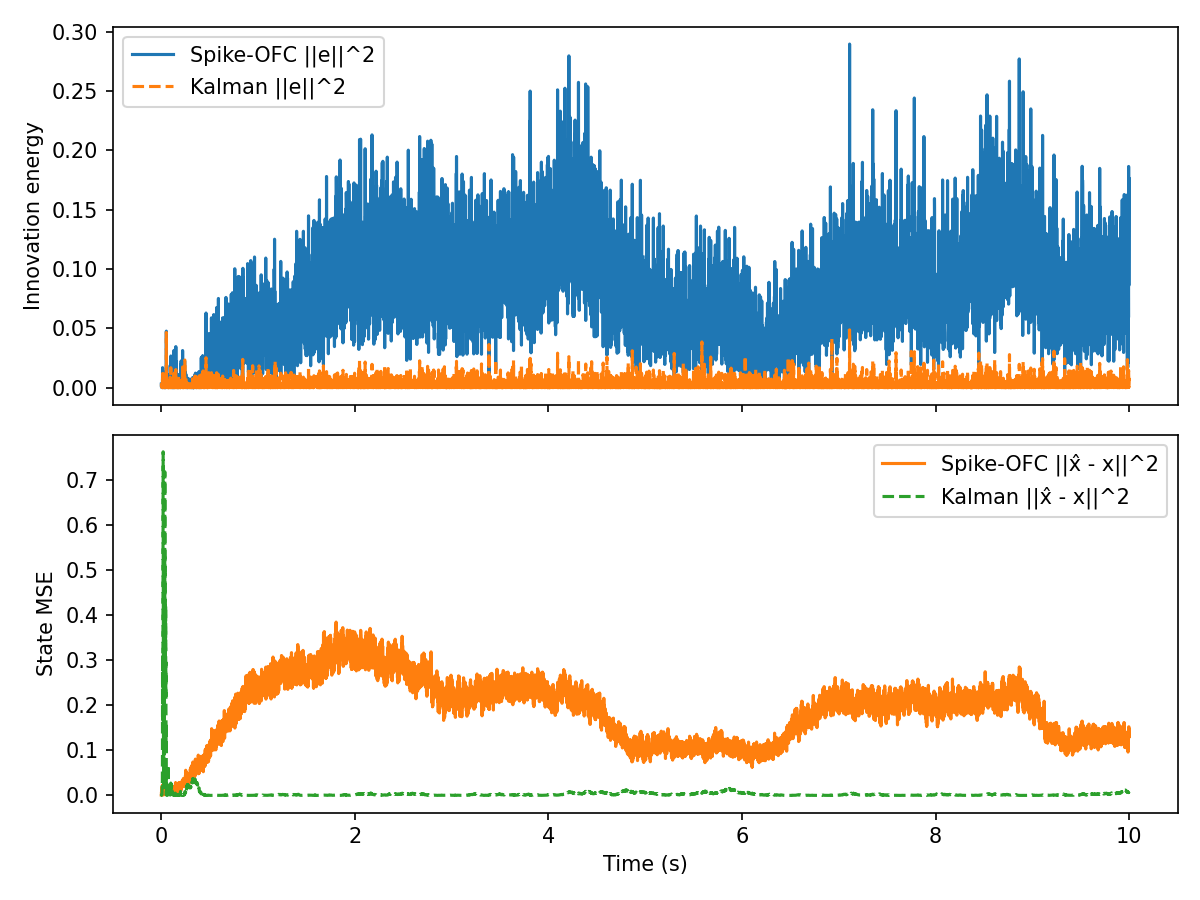

Data behind this chart, as committed beside it:
t, innovation, mse, firing_rate, r_norm, Ge_norm, kalman_innovation, kalman_mse
0.000000, 2.976885e-03, 8.168652e-04, 1.562500e+01, 1.000000e+00, 4.935761e-04, 2.976885e-03, 3.022917e-03
0.001000, 5.405508e-04, 2.630408e-03, 1.562500e+01, 1.414069e+00, 2.103252e-04, 2.475984e-03, 1.021829e-03
0.002000, 9.464160e-04, 7.750419e-03, 1.562500e+01, 1.731698e+00, 2.783006e-04, 1.198245e-03, 9.503804e-04
0.003000, 3.123646e-03, 2.087857e-03, 1.562500e+01, 1.999388e+00, 5.055965e-04, 3.169436e-03, 1.221255e-03
0.004000, 1.244947e-03, 6.519742e-03, 1.562500e+01, 2.235156e+00, 3.191895e-04, 2.736926e-03, 1.561279e-03
0.005000, 2.520029e-03, 7.845128e-03, 1.562500e+01, 2.448241e+00, 4.541256e-04, 9.251451e-04, 8.074620e-04
0.006000, 3.524254e-04, 1.765103e-02, 1.562500e+01, 2.644133e+00, 1.698270e-04, 4.701103e-04, 1.605766e-03
0.007000, 3.255247e-03, 9.041804e-03, 1.562500e+01, 2.826409e+00, 5.161371e-04, 2.284252e-03, 2.452793e-03
0.008000, 2.024668e-04, 1.461157e-02, 1.562500e+01, 2.997554e+00, 1.287212e-04, 3.092808e-04, 5.622203e-03
0.009000, 1.088447e-03, 1.060098e-02, 1.562500e+01, 3.159378e+00, 2.984536e-04, 3.141431e-03, 2.752339e-02
0.01, 2.325268e-05, 2.001333e-02, 1.562500e+01, 3.313245e+00, 4.362241e-05, 1.285069e-05, 2.424777e-02
0.011, 5.915128e-04, 1.239165e-02, 1.562500e+01, 3.460219e+00, 2.200165e-04, 1.563321e-04, 3.195031e-02
0.012, 2.097159e-03, 1.787918e-02, 1.562500e+01, 3.601144e+00, 4.142751e-04, 3.052734e-03, 8.993742e-02
0.013, 1.685451e-02, 1.369176e-02, 1.562500e+01, 3.736703e+00, 1.174441e-03, 1.188579e-02, 3.111180e-01
0.014, 1.259184e-03, 2.139456e-02, 1.562500e+01, 3.867461e+00, 3.210094e-04, 1.661813e-03, 2.093203e-01
0.015, 4.011995e-05, 1.346424e-02, 1.562500e+01, 3.993889e+00, 5.729983e-05, 9.383290e-04, 1.428650e-01
0.016, 4.684136e-04, 2.231632e-02, 1.562500e+01, 4.116387e+00, 1.957888e-04, 4.431747e-04, 1.878158e-01
0.017, 7.882026e-03, 1.416921e-02, 1.562500e+01, 4.235296e+00, 8.031415e-04, 4.671396e-03, 3.875277e-01
0.018, 1.978778e-03, 2.348524e-02, 1.562500e+01, 4.350910e+00, 4.024127e-04, 1.522499e-03, 5.404583e-01
0.019, 1.434870e-03, 1.272361e-02, 1.562500e+01, 4.463485e+00, 3.426726e-04, 2.224175e-03, 7.617115e-01
0.02, 2.864800e-03, 1.422017e-02, 1.562500e+01, 4.573245e+00, 4.841950e-04, 3.694914e-03, 4.819628e-01
0.021, 3.877931e-03, 6.420631e-03, 1.562500e+01, 4.680389e+00, 5.633434e-04, 1.391425e-03, 3.399628e-01
0.022, 5.924924e-03, 2.501073e-03, 1.562500e+01, 4.785092e+00, 6.963291e-04, 3.872553e-03, 1.559252e-01
0.023, 3.385181e-03, 1.046242e-03, 1.562500e+01, 4.887512e+00, 5.263372e-04, 9.425393e-04, 8.988947e-02
0.024, 2.621635e-05, 2.045651e-03, 1.562500e+01, 5.183852e+00, 4.631901e-05, 4.745716e-04, 1.349793e-01
0.025, 6.836104e-03, 5.693834e-03, 1.562500e+01, 5.463847e+00, 7.479584e-04, 3.791097e-03, 3.126992e-02
0.026, 1.278211e-03, 3.093007e-03, 1.562500e+01, 5.553508e+00, 3.234256e-04, 3.745768e-04, 1.376080e-02
0.027, 4.877803e-03, 6.274210e-03, 1.562500e+01, 5.815874e+00, 6.318082e-04, 1.145045e-02, 1.957823e-01
0.028, 5.875361e-03, 6.019757e-03, 1.562500e+01, 6.066235e+00, 6.934105e-04, 4.403333e-03, 5.892259e-02
0.029, 2.913364e-04, 1.465126e-02, 1.562500e+01, 6.146885e+00, 1.544082e-04, 2.162546e-05, 6.607769e-02
0.03, 4.565897e-05, 5.867459e-03, 1.562500e+01, 6.384184e+00, 6.112744e-05, 3.961082e-04, 3.894513e-02
0.031, 1.114288e-04, 1.225581e-02, 1.562500e+01, 6.613311e+00, 9.549306e-05, 4.415130e-06, 4.189708e-02
0.032, 1.069709e-03, 4.516964e-03, 1.562500e+01, 6.834792e+00, 2.958735e-04, 1.815560e-03, 1.047439e-01
0.033, 2.885637e-03, 8.864499e-03, 1.562500e+01, 7.048942e+00, 4.859527e-04, 3.252051e-03, 2.341185e-01
0.034, 1.294787e-02, 1.483198e-02, 1.562500e+01, 7.256497e+00, 1.029372e-03, 8.071115e-03, 5.301321e-01
0.035, 4.770655e-04, 1.595151e-02, 1.562500e+01, 7.458087e+00, 1.975887e-04, 1.017444e-03, 4.162276e-01
0.036, 1.279146e-02, 7.442084e-03, 1.562500e+01, 7.654716e+00, 1.023136e-03, 5.940991e-03, 7.175263e-01
0.037, 1.110606e-03, 8.729762e-03, 1.562500e+01, 7.718211e+00, 3.014763e-04, 2.816864e-06, 7.078995e-01
0.038, 9.359748e-03, 1.189080e-02, 1.562500e+01, 7.907965e+00, 8.751958e-04, 1.099199e-02, 3.355250e-01
0.039, 4.818757e-04, 6.298291e-03, 1.562500e+01, 8.093522e+00, 1.985823e-04, 2.222208e-03, 2.161750e-01
0.04, 6.525630e-04, 3.465212e-03, 1.562500e+01, 8.274405e+00, 2.310917e-04, 5.236114e-04, 2.677155e-01
0.041, 6.320556e-03, 9.518641e-03, 1.562500e+01, 8.451155e+00, 7.192018e-04, 2.443673e-03, 3.966045e-01
0.042, 1.246353e-03, 9.502789e-03, 1.562500e+01, 8.624612e+00, 3.193696e-04, 6.577209e-05, 4.197782e-01
0.043, 2.738961e-07, 5.581414e-03, 1.562500e+01, 8.794257e+00, 4.734412e-06, 9.236597e-10, 4.191027e-01
0.044, 3.122883e-03, 1.288749e-02, 1.562500e+01, 8.960534e+00, 5.055347e-04, 1.454312e-03, 3.202869e-01
0.045, 3.079906e-05, 1.147045e-02, 1.562500e+01, 9.232184e+00, 5.020441e-05, 1.518956e-03, 4.207534e-01
0.046, 8.125999e-03, 4.340583e-03, 1.562500e+01, 9.390862e+00, 8.154766e-04, 7.780869e-03, 2.192825e-01
0.047, 1.739856e-03, 1.028485e-02, 1.562500e+01, 9.442051e+00, 3.773374e-04, 1.368117e-03, 2.951380e-01
0.048, 1.443820e-03, 7.791047e-03, 1.562500e+01, 9.596965e+00, 3.437396e-04, 3.846493e-03, 1.790377e-01
0.049, 1.704813e-03, 5.831815e-03, 1.562500e+01, 9.749294e+00, 3.735180e-04, 1.244601e-03, 1.277102e-01
0.05, 3.621447e-03, 1.371152e-02, 1.562500e+01, 9.898993e+00, 5.443951e-04, 8.592022e-04, 9.321097e-02
0.051, 3.829156e-04, 1.194461e-02, 1.562500e+01, 1.014519e+01, 1.770210e-04, 2.962023e-03, 1.615744e-01
0.052, 4.760128e-02, 8.366827e-03, 1.562500e+01, 1.028921e+01, 1.973706e-03, 4.642627e-02, 8.061910e-04
0.053, 1.960635e-03, 1.675753e-02, 1.562500e+01, 1.043144e+01, 4.005636e-04, 6.973900e-03, 2.842555e-02
0.054, 6.376948e-03, 7.925683e-03, 1.562500e+01, 1.057149e+01, 7.224031e-04, 2.180589e-03, 8.373954e-03
0.055, 2.696054e-03, 1.225430e-02, 1.562500e+01, 1.080209e+01, 4.697182e-04, 7.510403e-04, 2.394775e-03
0.056, 2.490186e-03, 7.776270e-03, 1.562500e+01, 1.093717e+01, 4.514286e-04, 2.090062e-03, 5.568838e-04
0.057, 4.262668e-03, 1.039440e-02, 1.562500e+01, 1.116006e+01, 5.906278e-04, 1.344103e-03, 6.358764e-03
0.058, 2.422541e-04, 3.855171e-03, 1.562500e+01, 1.137855e+01, 1.408020e-04, 8.433199e-05, 8.183037e-03
0.059, 2.898036e-04, 9.597262e-03, 1.562500e+01, 1.159269e+01, 1.540015e-04, 4.540563e-04, 3.293032e-03
... 9,940 more rows
